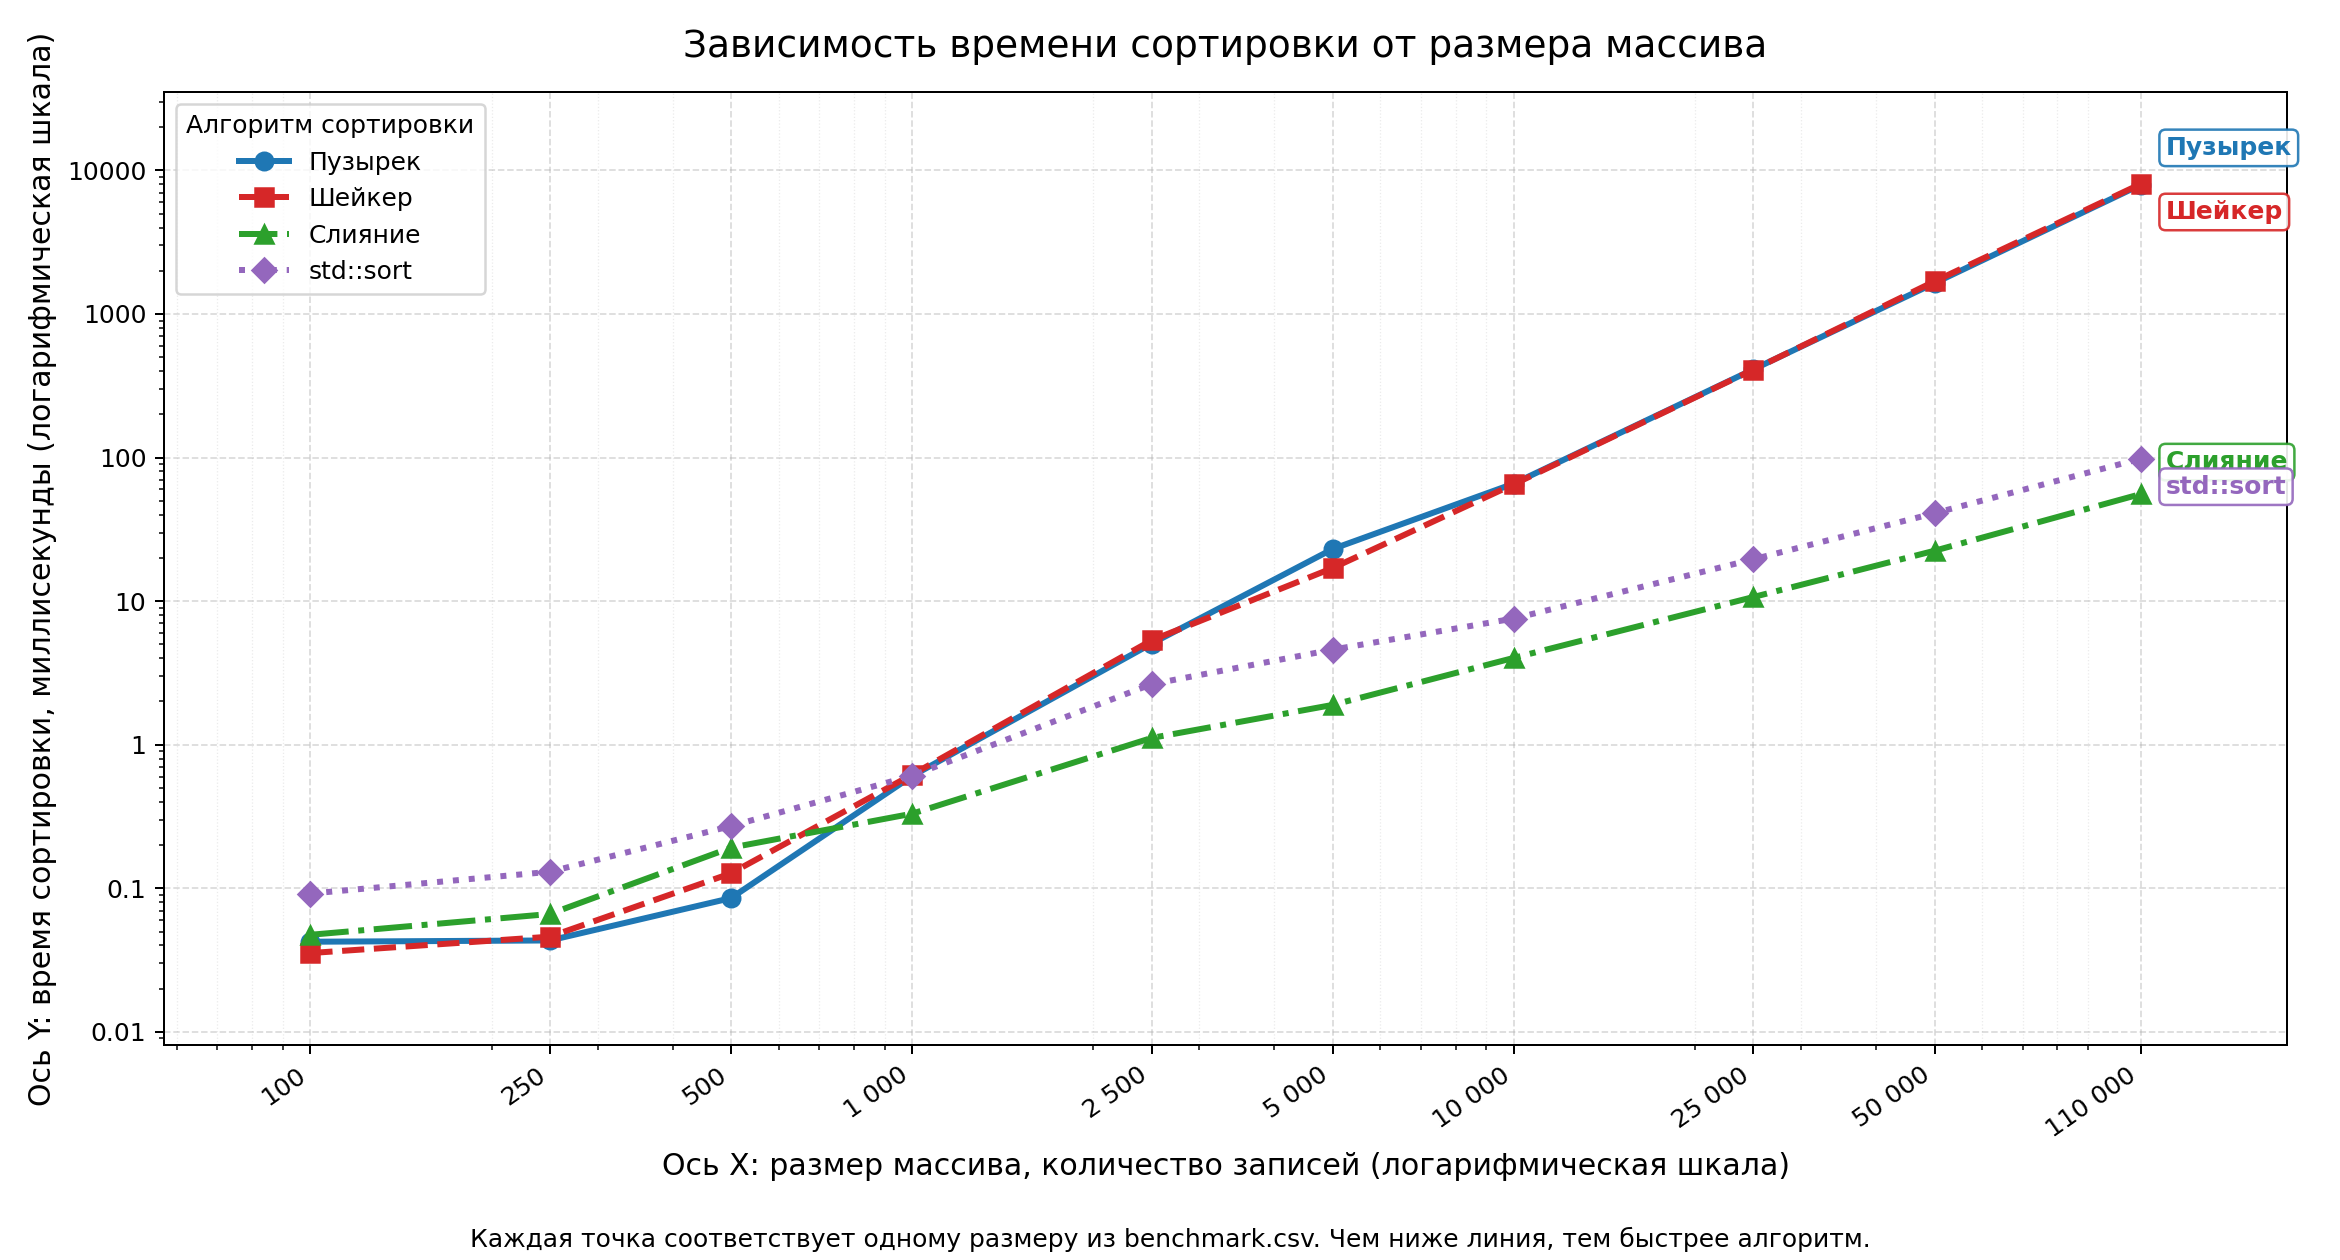

Source data for this figure (header and first rows):
size, algorithm, milliseconds
100, bubble, 0.04246
100, shaker, 0.03542
100, merge, 0.04746
100, std::sort, 0.09192
250, bubble, 0.04333
250, shaker, 0.04604
250, merge, 0.06625
250, std::sort, 0.1304
500, bubble, 0.08546
500, shaker, 0.1273
500, merge, 0.192
500, std::sort, 0.2713
1000, bubble, 0.6055
1000, shaker, 0.6195
1000, merge, 0.331
1000, std::sort, 0.6094
2500, bubble, 5.06
2500, shaker, 5.338
2500, merge, 1.115
2500, std::sort, 2.641
5000, bubble, 23.08
5000, shaker, 17.02
5000, merge, 1.894
5000, std::sort, 4.597
10000, bubble, 65.93
10000, shaker, 65.22
10000, merge, 4.028
10000, std::sort, 7.569
25000, bubble, 411.5
25000, shaker, 409.9
25000, merge, 10.68
25000, std::sort, 19.57
50000, bubble, 1640
50000, shaker, 1688
50000, merge, 22.44
50000, std::sort, 40.96
110000, bubble, 7924
110000, shaker, 8037
110000, merge, 55.64
110000, std::sort, 98.16
